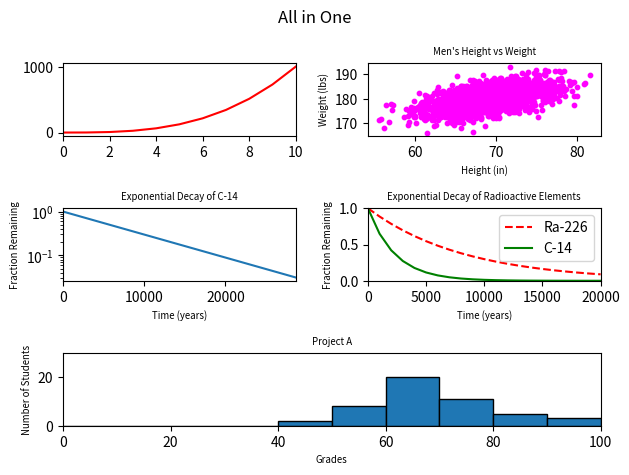

Python code for this plot:
#!/usr/bin/env python3
import numpy as np
import matplotlib.pyplot as plt

y0 = np.arange(0, 11) ** 3

mean = [69, 0]
cov = [[15, 8], [8, 15]]
np.random.seed(5)
x1, y1 = np.random.multivariate_normal(mean, cov, 2000).T
y1 += 180

x2 = np.arange(0, 28651, 5730)
r2 = np.log(0.5)
t2 = 5730
y2 = np.exp((r2 / t2) * x2)

x3 = np.arange(0, 21000, 1000)
r3 = np.log(0.5)
t31 = 5730
t32 = 1600
y31 = np.exp((r3 / t31) * x3)
y32 = np.exp((r3 / t32) * x3)

np.random.seed(5)
student_grades = np.random.normal(68, 15, 50)

fig = plt.figure()

plot1 = fig.add_subplot(3, 2, 1)
plot1.plot(y0, color="red")
plot1.set_xlim((0, 10))

plot2 = fig.add_subplot(3, 2, 2)
plot2.set_xlabel("Height (in)", fontsize='x-small') # set_xlabel() - function from matplotlib.pyplot that is used to label an X-axis
plot2.set_ylabel("Weight (lbs)", fontsize='x-small') # set_ylabel() - function from matplotlib.pyplot that is used to label an Y-axis
plot2.set_title("Men's Height vs Weight", fontsize='x-small') # set_title() - function from matplotlib.pyplot that is used to label the title of the plot
plot2.scatter(x1, y1, color="magenta", s=10)

plot3 = fig.add_subplot(3, 2, 3)
plot3.set_title("Exponential Decay of C-14", fontsize='x-small')
plot3.set_xlabel("Time (years)", fontsize='x-small')
plot3.set_ylabel("Fraction Remaining", fontsize='x-small')
plot3.set_xlim(0, 28650) 
plot3.set_yscale("log")
plot3.plot(x2, y2)

plot4 = fig.add_subplot(3, 2, 4)
plot4.set_title("Exponential Decay of Radioactive Elements", fontsize='x-small')
plot4.set_xlabel("Time (years)", fontsize='x-small')
plot4.set_ylabel("Fraction Remaining", fontsize='x-small')
plot4.axis([0, 20000, 0, 1])
plot4.plot(x3, y31, linestyle="dashed", c="red", label="Ra-226")
plot4.plot(x3, y32, c="green", label="C-14")
plot4.legend()

plot5 = fig.add_subplot(3, 1, 3)
plot5.set_title("Project A", fontsize='x-small')
plot5.set_xlabel("Grades", fontsize='x-small')
plot5.set_ylabel("Number of Students", fontsize='x-small')
plt.axis([0, 100, 0, 30])
plot5.hist(student_grades, bins=10, edgecolor="black", range=(0,100))

fig.suptitle("All in One")
fig.tight_layout()
plt.show()

